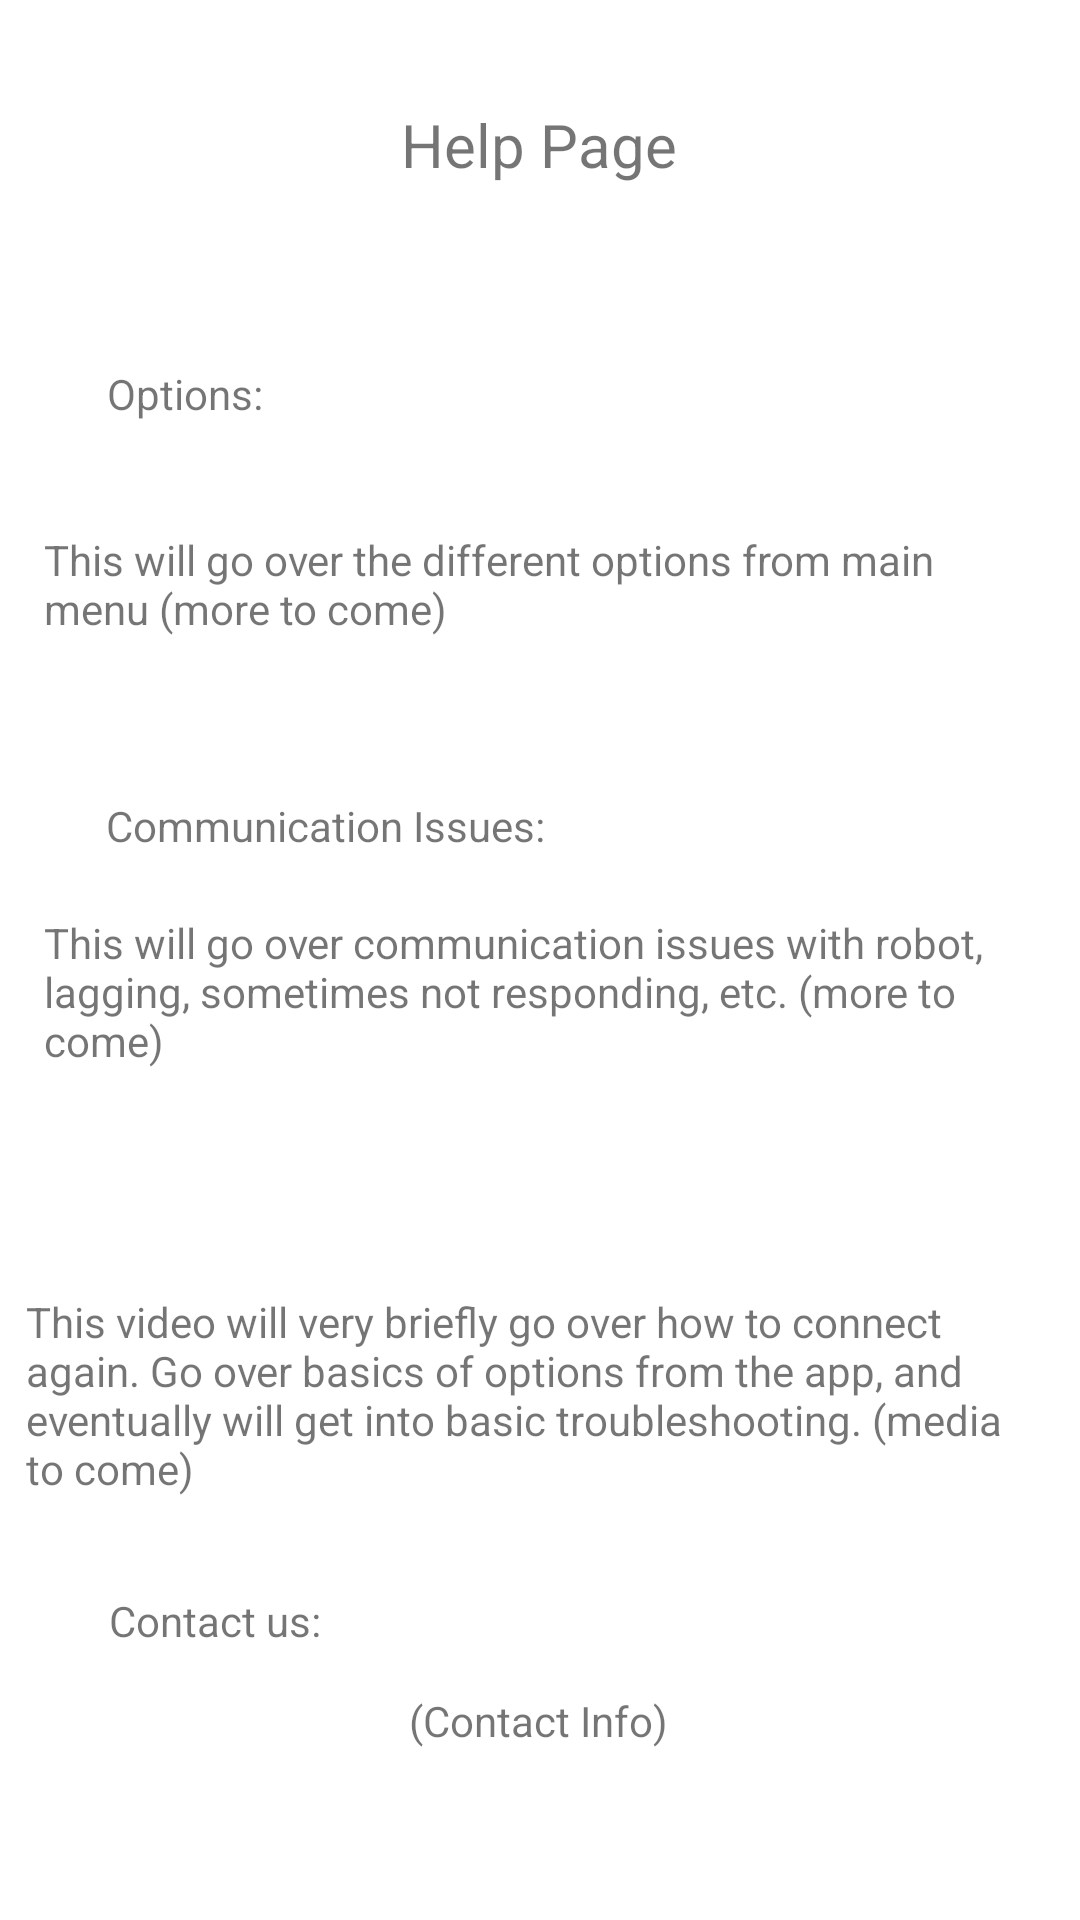

Android layout source for this screen:
<!-- AndroidManifest.xml: application theme Theme.RobotButtler -->
<!-- res/layout/activity_help_page.xml -->
<?xml version="1.0" encoding="utf-8"?>
<androidx.constraintlayout.widget.ConstraintLayout xmlns:android="http://schemas.android.com/apk/res/android"
    xmlns:app="http://schemas.android.com/apk/res-auto"
    xmlns:tools="http://schemas.android.com/tools"
    android:layout_width="match_parent"
    android:layout_height="match_parent"
    tools:context=".HelpPage">

    <TextView
        android:id="@+id/titleHelp"
        android:layout_width="wrap_content"
        android:layout_height="wrap_content"
        android:layout_marginStart="159dp"
        android:layout_marginTop="16dp"
        android:layout_marginEnd="160dp"
        android:layout_marginBottom="560dp"
        android:text="Help Page"
        android:textSize="20sp"
        app:layout_constraintBottom_toBottomOf="parent"
        app:layout_constraintEnd_toEndOf="parent"
        app:layout_constraintStart_toStartOf="parent"
        app:layout_constraintTop_toTopOf="parent" />

    <TextView
        android:id="@+id/textView8"
        android:layout_width="57dp"
        android:layout_height="22dp"
        android:layout_marginStart="61dp"
        android:layout_marginTop="103dp"
        android:layout_marginEnd="293dp"
        android:layout_marginBottom="478dp"
        android:text="Options: "
        app:layout_constraintBottom_toBottomOf="parent"
        app:layout_constraintEnd_toEndOf="parent"
        app:layout_constraintStart_toStartOf="parent"
        app:layout_constraintTop_toTopOf="parent" />

    <TextView
        android:id="@+id/ExpOp"
        android:layout_width="331dp"
        android:layout_height="50dp"
        android:layout_marginStart="40dp"
        android:layout_marginTop="24dp"
        android:layout_marginEnd="40dp"
        android:layout_marginBottom="404dp"
        android:text="This will go over the different options from main menu (more to come)"
        app:layout_constraintBottom_toBottomOf="parent"
        app:layout_constraintEnd_toEndOf="parent"
        app:layout_constraintStart_toStartOf="parent"
        app:layout_constraintTop_toBottomOf="@+id/textView8" />

    <TextView
        android:id="@+id/ComIss"
        android:layout_width="wrap_content"
        android:layout_height="wrap_content"
        android:layout_marginStart="61dp"
        android:layout_marginTop="34dp"
        android:layout_marginEnd="204dp"
        android:layout_marginBottom="351dp"
        android:text="Communication Issues:"
        app:layout_constraintBottom_toBottomOf="parent"
        app:layout_constraintEnd_toEndOf="parent"
        app:layout_constraintStart_toStartOf="parent"
        app:layout_constraintTop_toBottomOf="@+id/ExpOp" />

    <TextView
        android:id="@+id/commExplanation"
        android:layout_width="331dp"
        android:layout_height="58dp"
        android:layout_marginStart="40dp"
        android:layout_marginTop="20dp"
        android:layout_marginEnd="40dp"
        android:text="This will go over communication issues with robot, lagging, sometimes not responding, etc. (more to come)"
        app:layout_constraintEnd_toEndOf="parent"
        app:layout_constraintStart_toStartOf="parent"
        app:layout_constraintTop_toBottomOf="@+id/ComIss" />

    <TextView
        android:id="@+id/videoTitle"
        android:layout_width="wrap_content"
        android:layout_height="wrap_content"
        android:layout_marginStart="62dp"
        android:layout_marginTop="39dp"
        android:layout_marginEnd="310dp"
        android:layout_marginBottom="215dp"
        android:text="Video:"
        app:layout_constraintBottom_toBottomOf="parent"
        app:layout_constraintEnd_toEndOf="parent"
        app:layout_constraintStart_toStartOf="parent"
        app:layout_constraintTop_toBottomOf="@+id/commExplanation" />

    <TextView
        android:id="@+id/VideoMediaPlacement"
        android:layout_width="331dp"
        android:layout_height="74dp"
        android:layout_marginStart="34dp"
        android:layout_marginTop="8dp"
        android:layout_marginEnd="46dp"
        android:text="This video will very briefly go over how to connect again. Go over basics of options from the app, and eventually will get into basic troubleshooting. (media to come)"
        app:layout_constraintEnd_toEndOf="parent"
        app:layout_constraintStart_toStartOf="parent"
        app:layout_constraintTop_toBottomOf="@+id/videoTitle" />

    <TextView
        android:id="@+id/contactTitle"
        android:layout_width="wrap_content"
        android:layout_height="wrap_content"
        android:layout_marginStart="62dp"
        android:layout_marginTop="21dp"
        android:layout_marginEnd="279dp"
        android:layout_marginBottom="86dp"
        android:text="Contact us:"
        app:layout_constraintBottom_toBottomOf="parent"
        app:layout_constraintEnd_toEndOf="parent"
        app:layout_constraintStart_toStartOf="parent"
        app:layout_constraintTop_toBottomOf="@+id/VideoMediaPlacement" />

    <TextView
        android:id="@+id/contactInformation"
        android:layout_width="wrap_content"
        android:layout_height="wrap_content"
        android:layout_marginStart="162dp"
        android:layout_marginTop="58dp"
        android:layout_marginEnd="163dp"
        android:layout_marginBottom="56dp"
        android:text="(Contact Info)"
        app:layout_constraintBottom_toBottomOf="parent"
        app:layout_constraintEnd_toEndOf="parent"
        app:layout_constraintStart_toStartOf="parent"
        app:layout_constraintTop_toBottomOf="@+id/VideoMediaPlacement" />
</androidx.constraintlayout.widget.ConstraintLayout>
<!-- resources referenced by this layout -->
<resources>
  <style name="Theme.RobotButtler" parent="Theme.MaterialComponents.DayNight.DarkActionBar">
          
          <item name="colorPrimary">@color/purple_500</item>
          <item name="colorPrimaryVariant">@color/purple_700</item>
          <item name="colorOnPrimary">@color/white</item>
          
          <item name="colorSecondary">@color/teal_200</item>
          <item name="colorSecondaryVariant">@color/teal_700</item>
          <item name="colorOnSecondary">@color/black</item>
          
          <item name="android:statusBarColor">?attr/colorPrimaryVariant</item>
          
      </style>
  <!-- not gathered from this repository: default colours our renderer supplied (Android Studio template values) -->
  <color name="purple_500">#FF6200EE</color>
  <color name="purple_700">#FF3700B3</color>
  <color name="teal_200">#FF03DAC5</color>
  <color name="teal_700">#FF018786</color>
  <color name="black">#FF000000</color>
  <color name="white">#FFFFFFFF</color>
</resources>
